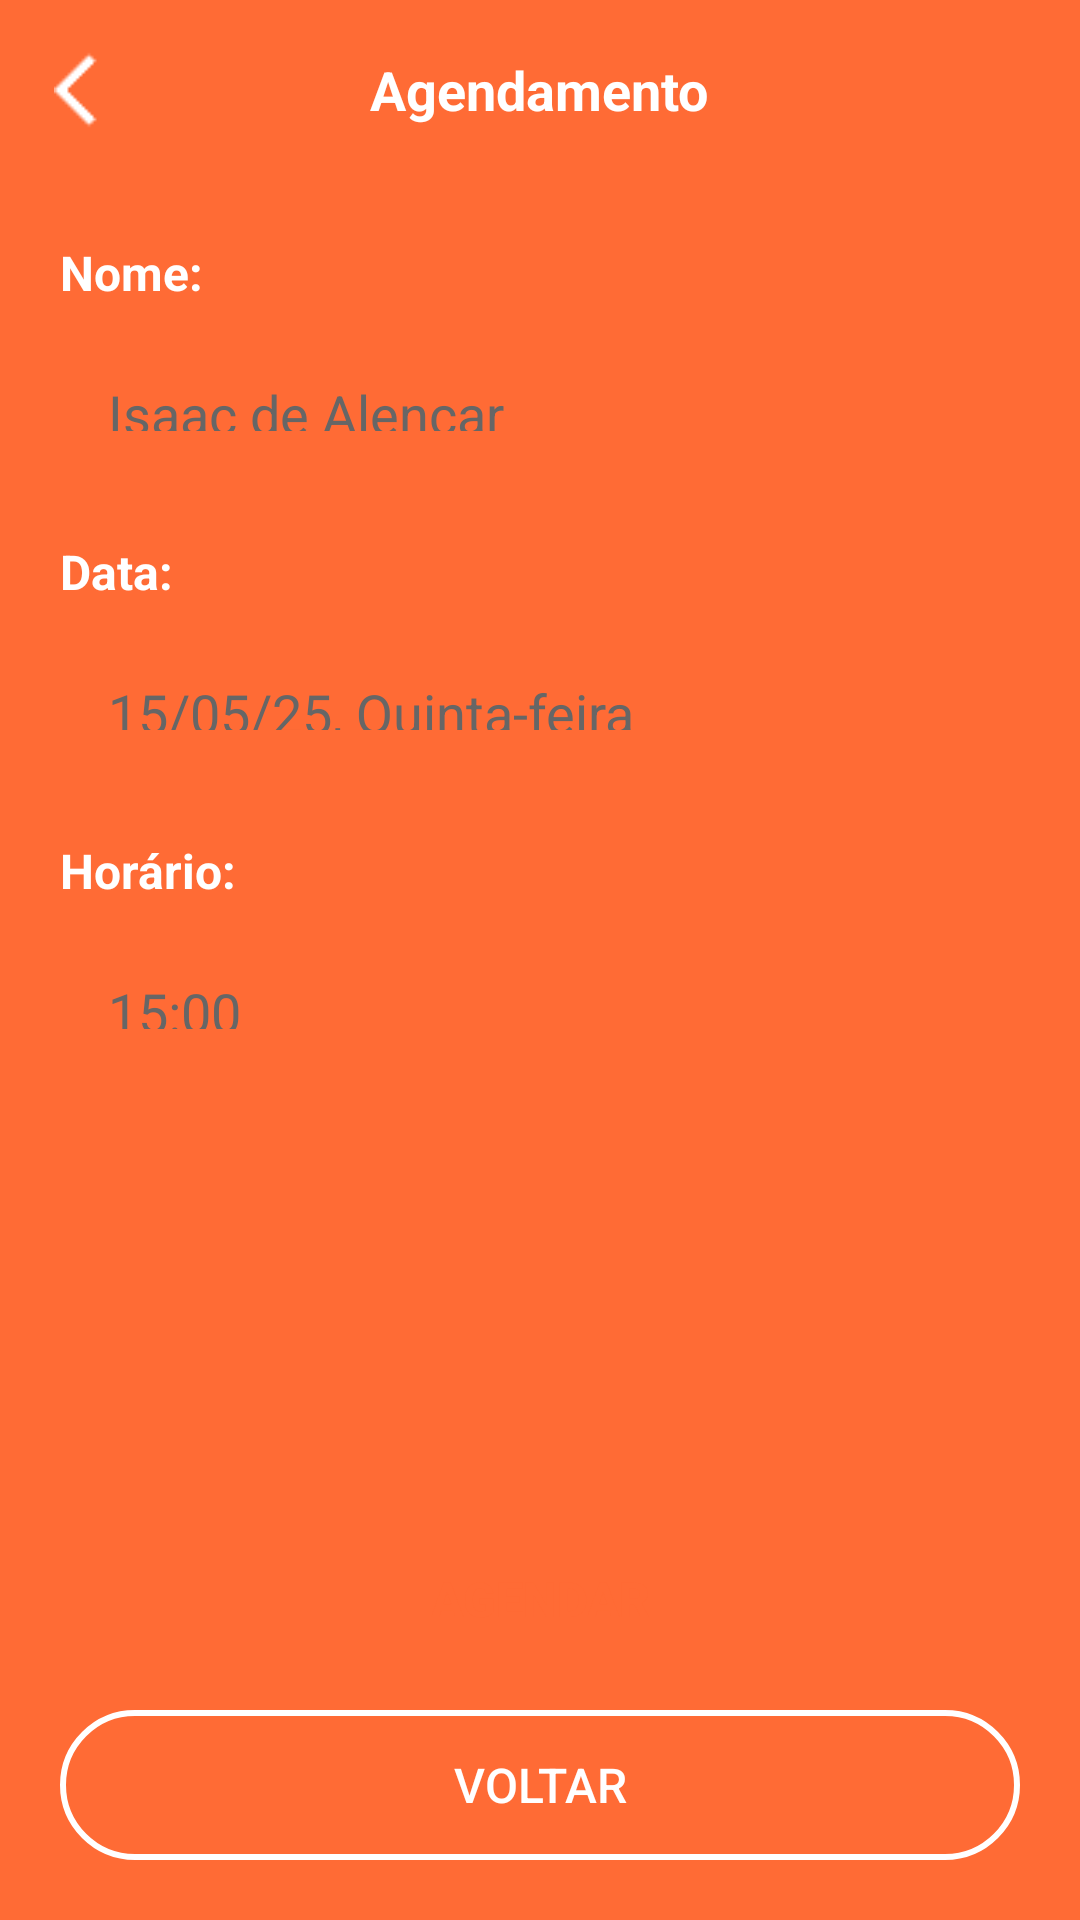

Android layout source for this screen:
<!-- AndroidManifest.xml: activity theme Theme.mrmveis -->
<!-- res/layout/activity_scheduling.xml -->
<?xml version="1.0" encoding="utf-8"?>
<LinearLayout xmlns:android="http://schemas.android.com/apk/res/android"
    xmlns:app="http://schemas.android.com/apk/res-auto"
    android:layout_width="match_parent"
    android:layout_height="match_parent"
    android:orientation="vertical"
    android:background="@color/orange_gradient">

    
    <RelativeLayout
        android:layout_width="match_parent"
        android:layout_height="60dp"
        android:padding="16dp">

        <ImageView
            android:id="@+id/iv_back"
            android:layout_width="32dp"
            android:layout_height="32dp"
            android:layout_centerVertical="true"
            android:src="@drawable/arrow_back"
            android:background="?attr/selectableItemBackground"
            app:tint="@android:color/white" />

        <TextView
            android:layout_width="wrap_content"
            android:layout_height="wrap_content"
            android:layout_centerInParent="true"
            android:text="Agendamento"
            android:textColor="@android:color/white"
            android:textSize="18sp"
            android:textStyle="bold" />

    </RelativeLayout>

    
    <ScrollView
        android:layout_width="match_parent"
        android:layout_height="0dp"
        android:layout_weight="1"
        android:padding="20dp">

        <LinearLayout
            android:layout_width="match_parent"
            android:layout_height="wrap_content"
            android:orientation="vertical">

            
            <TextView
                android:layout_width="match_parent"
                android:layout_height="wrap_content"
                android:text="Nome:"
                android:textColor="@android:color/white"
                android:textSize="16sp"
                android:textStyle="bold"
                android:layout_marginBottom="8dp" />

            <EditText
                android:id="@+id/et_nome"
                android:layout_width="match_parent"
                android:layout_height="50dp"
                android:background="@drawable/edittext_background"
                android:hint="Isaac de Alencar"
                android:textColorHint="@color/gray"
                android:textColor="@color/dark_gray"
                android:padding="16dp"
                android:layout_marginBottom="20dp" />

            
            <TextView
                android:layout_width="match_parent"
                android:layout_height="wrap_content"
                android:text="Data:"
                android:textColor="@android:color/white"
                android:textSize="16sp"
                android:textStyle="bold"
                android:layout_marginBottom="8dp" />

            <EditText
                android:id="@+id/et_data"
                android:layout_width="match_parent"
                android:layout_height="50dp"
                android:background="@drawable/edittext_background"
                android:hint="15/05/25, Quinta-feira"
                android:textColorHint="@color/gray"
                android:textColor="@color/dark_gray"
                android:padding="16dp"
                android:layout_marginBottom="20dp" />

            
            <TextView
                android:layout_width="match_parent"
                android:layout_height="wrap_content"
                android:text="Horário:"
                android:textColor="@android:color/white"
                android:textSize="16sp"
                android:textStyle="bold"
                android:layout_marginBottom="8dp" />

            <EditText
                android:id="@+id/et_horario"
                android:layout_width="match_parent"
                android:layout_height="50dp"
                android:background="@drawable/edittext_background"
                android:hint="15:00"
                android:textColorHint="@color/gray"
                android:textColor="@color/dark_gray"
                android:padding="16dp"
                android:layout_marginBottom="40dp" />

        </LinearLayout>

    </ScrollView>

    
    <LinearLayout
        android:layout_width="match_parent"
        android:layout_height="wrap_content"
        android:orientation="vertical"
        android:padding="20dp">

        <Button
            android:id="@+id/btn_agendar"
            android:layout_width="match_parent"
            android:layout_height="50dp"
            android:text="Agendar"
            android:textColor="@color/orange"
            android:textSize="16sp"
            android:textStyle="bold"
            android:background="@drawable/button_white"
            android:layout_marginBottom="12dp" />

        <Button
            android:id="@+id/btn_voltar"
            android:layout_width="match_parent"
            android:layout_height="50dp"
            android:text="Voltar"
            android:textColor="@android:color/white"
            android:textSize="16sp"
            android:background="@drawable/button_transparent_border" />

    </LinearLayout>

</LinearLayout>
<!-- resources referenced by this layout -->
<resources>
  <color name="dark_gray">#333333</color>
  <color name="gray">#666666</color>
  <color name="orange">#FF6B35</color>
  <color name="orange_gradient">#FF6B35</color>
  <!-- drawable arrow_back: png bitmap (drawable, 282 bytes) -->
  <!-- drawable button_transparent_border (drawable) -->
  <?xml version="1.0" encoding="utf-8"?>
  <shape xmlns:android="http://schemas.android.com/apk/res/android">
      <solid android:color="@android:color/transparent" />
      <stroke android:width="2dp" android:color="@color/white" />
      <corners android:radius="25dp" />
  </shape>
  <style name="Theme.mrmveis" parent="Theme.MaterialComponents.DayNight.NoActionBar">
          <item name="colorPrimary">@color/orange</item>
          <item name="colorPrimaryVariant">@color/orange_dark</item>
          <item name="colorOnPrimary">@color/white</item>
          <item name="colorSecondary">@color/yellow</item>
          <item name="colorSecondaryVariant">@color/yellow</item>
          <item name="colorOnSecondary">@color/black</item>
          <item name="android:statusBarColor" tools:targetApi="l">@color/orange</item>
      </style>
  <color name="white">#FFFFFFFF</color>
  <color name="orange_dark">#E55A2B</color>
  <color name="yellow">#FFD23F</color>
  <color name="black">#FF000000</color>
</resources>
